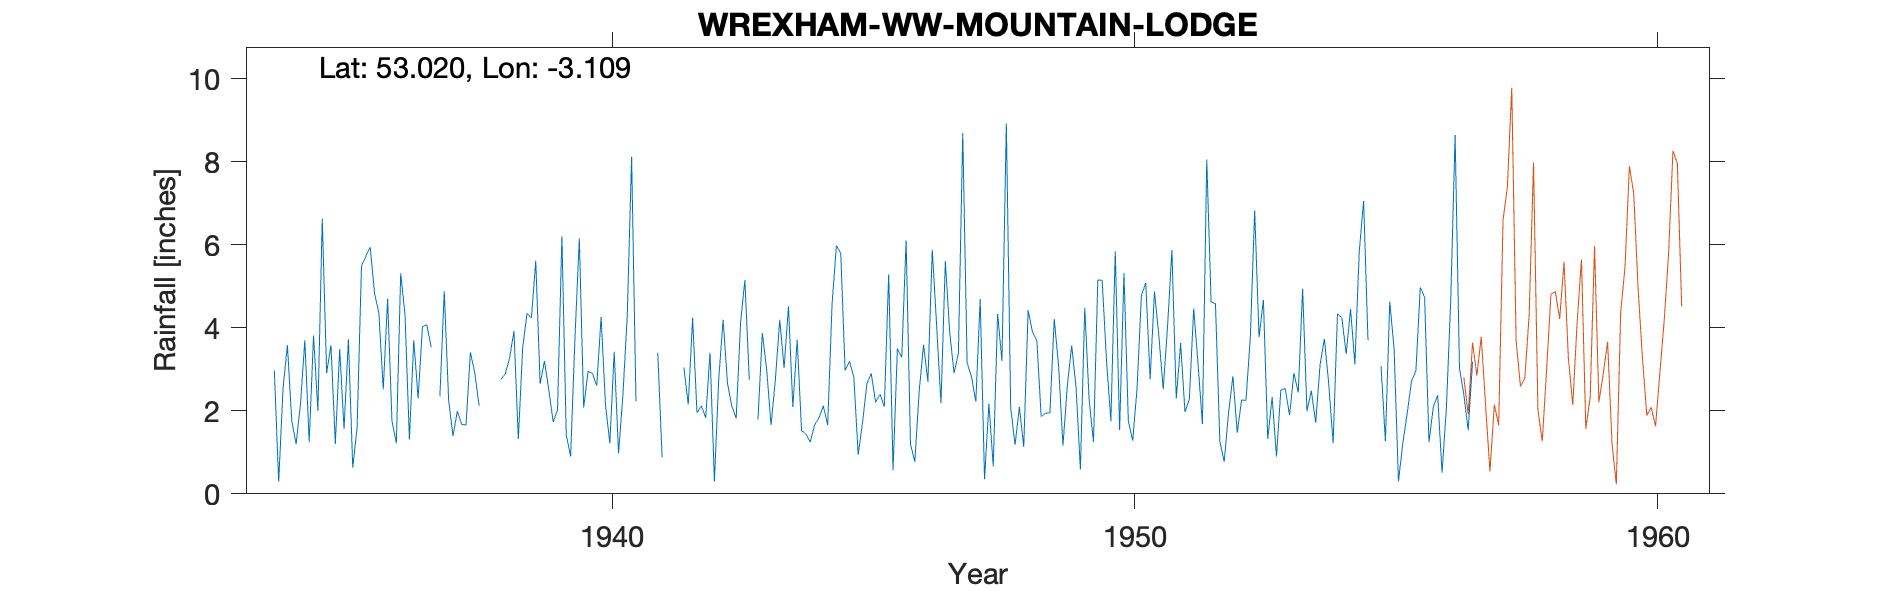

The table this chart was drawn from, first rows:
WREXHAM-WW-MOUNTAIN-LODGE-OLD-GAUGE, , , , , , , , , , , , , , , , , , , , , , , 
Grid ref, SJ257475, Long, -3.109, Lat, 53.02, Elevation, 1100, ft., , , , , , , , , , , , , , , 
Station no, 4288/7, , , , , , , , , , , , , , , , , , , , , , 
, 1931, 1932, 1933, 1934, 1935, 1936, 1937, 1938, 1939, 1940, 1941, 1942, 1943, 1944, 1945, 1946, 1947, 1948, 1949, 1950, 1951, 1952, 1953
January, , , , 2.97, 2.91, 4.35, 3.53, , 5.61, 2.95, , 4.24, 5.15, 3.71, 3.19, 3.29, 2.91, 8.92, 3.08, 1.75, 2.52, 4.58, 1.32
February, , , , 0.29, 3.58, 2.52, , , 2.65, 2.9, , 1.95, 2.75, 1.52, 2.81, 6.1, 3.38, 2.08, 1.16, 5.84, 4.02, 1.27, 2.33
March, , , , 2.54, 1.2, 4.7, 2.35, , 3.2, 2.6, , 2.12, , 1.44, 0.94, 1.2, 8.69, 1.18, 2.6, 1.54, 5.87, 0.77, 0.9
April, , , , 3.58, 3.48, 1.75, 4.88, , 2.5, 4.26, , 1.83, 1.79, 1.25, 1.72, 0.77, 3.16, 2.09, 3.57, 5.32, 2.29, 1.95, 2.5
May, , , , 1.76, 1.56, 1.22, 2.26, 2.76, 1.73, 2.15, 3.4, 3.4, 3.87, 1.66, 2.65, 2.47, 2.82, 1.13, 2.57, 1.76, 3.63, 2.83, 2.54
June, , , , 1.2, 3.72, 5.31, 1.39, 2.89, 2.02, 1.22, 0.88, 0.3, 2.99, 1.83, 2.9, 3.59, 2.22, 4.42, 0.59, 1.28, 1.97, 1.47, 1.89
July, , , , 2.16, 0.63, 4.3, 1.99, 3.27, 6.2, 3.42, , 2.78, 1.66, 2.12, 2.2, 2.7, 4.69, 3.9, 4.48, 2.53, 2.27, 2.26, 2.91
August, , , , 3.7, 1.6, 1.31, 1.67, 3.92, 1.42, 0.97, 3.56, 4.19, 2.76, 1.66, 2.4, 5.88, 0.35, 3.69, 2.28, 4.78, 4.46, 2.25, 2.44
September, , , , 1.25, 5.48, 3.7, 1.66, 1.32, 0.9, 2.38, , 2.66, 4.19, 4.56, 2.1, 4.06, 2.17, 1.86, 1.25, 5.08, 3.13, 3.77, 4.94
October, , , , 3.81, 5.72, 2.3, 3.41, 3.52, 3.76, 4.28, , 2.11, 3.03, 5.98, 5.29, 2.18, 0.66, 1.94, 5.15, 2.76, 1.68, 6.83, 1.99
November, , , , 2, 5.94, 4.03, 2.91, 4.35, 6.15, 8.12, 3.04, 1.82, 4.52, 5.79, 0.57, 5.6, 4.33, 1.95, 5.14, 4.87, 8.05, 3.77, 2.48
December, , , , 6.63, 4.83, 4.07, 2.12, 4.24, 2.08, 2.23, 2.15, 4.11, 2.09, 2.97, 3.5, 3.89, 3.2, 4.21, 3.2, 3.82, 4.62, 4.67, 1.71
Total, , , , 31.89, 40.65, 39.56, , , 38.22, 37.48, , 31.51, , 34.49, 30.27, 41.73, 38.58, 37.37, 35.07, 41.33, 44.51, 36.42, 27.95
NGR is from the 1950s record and is near…, , , , , , , , , , , , , , , , , , , , , , , 
Stated altitude is 100 ft. too low or th…, , , , , , , , , , , , , , , , , , , , , , , 
